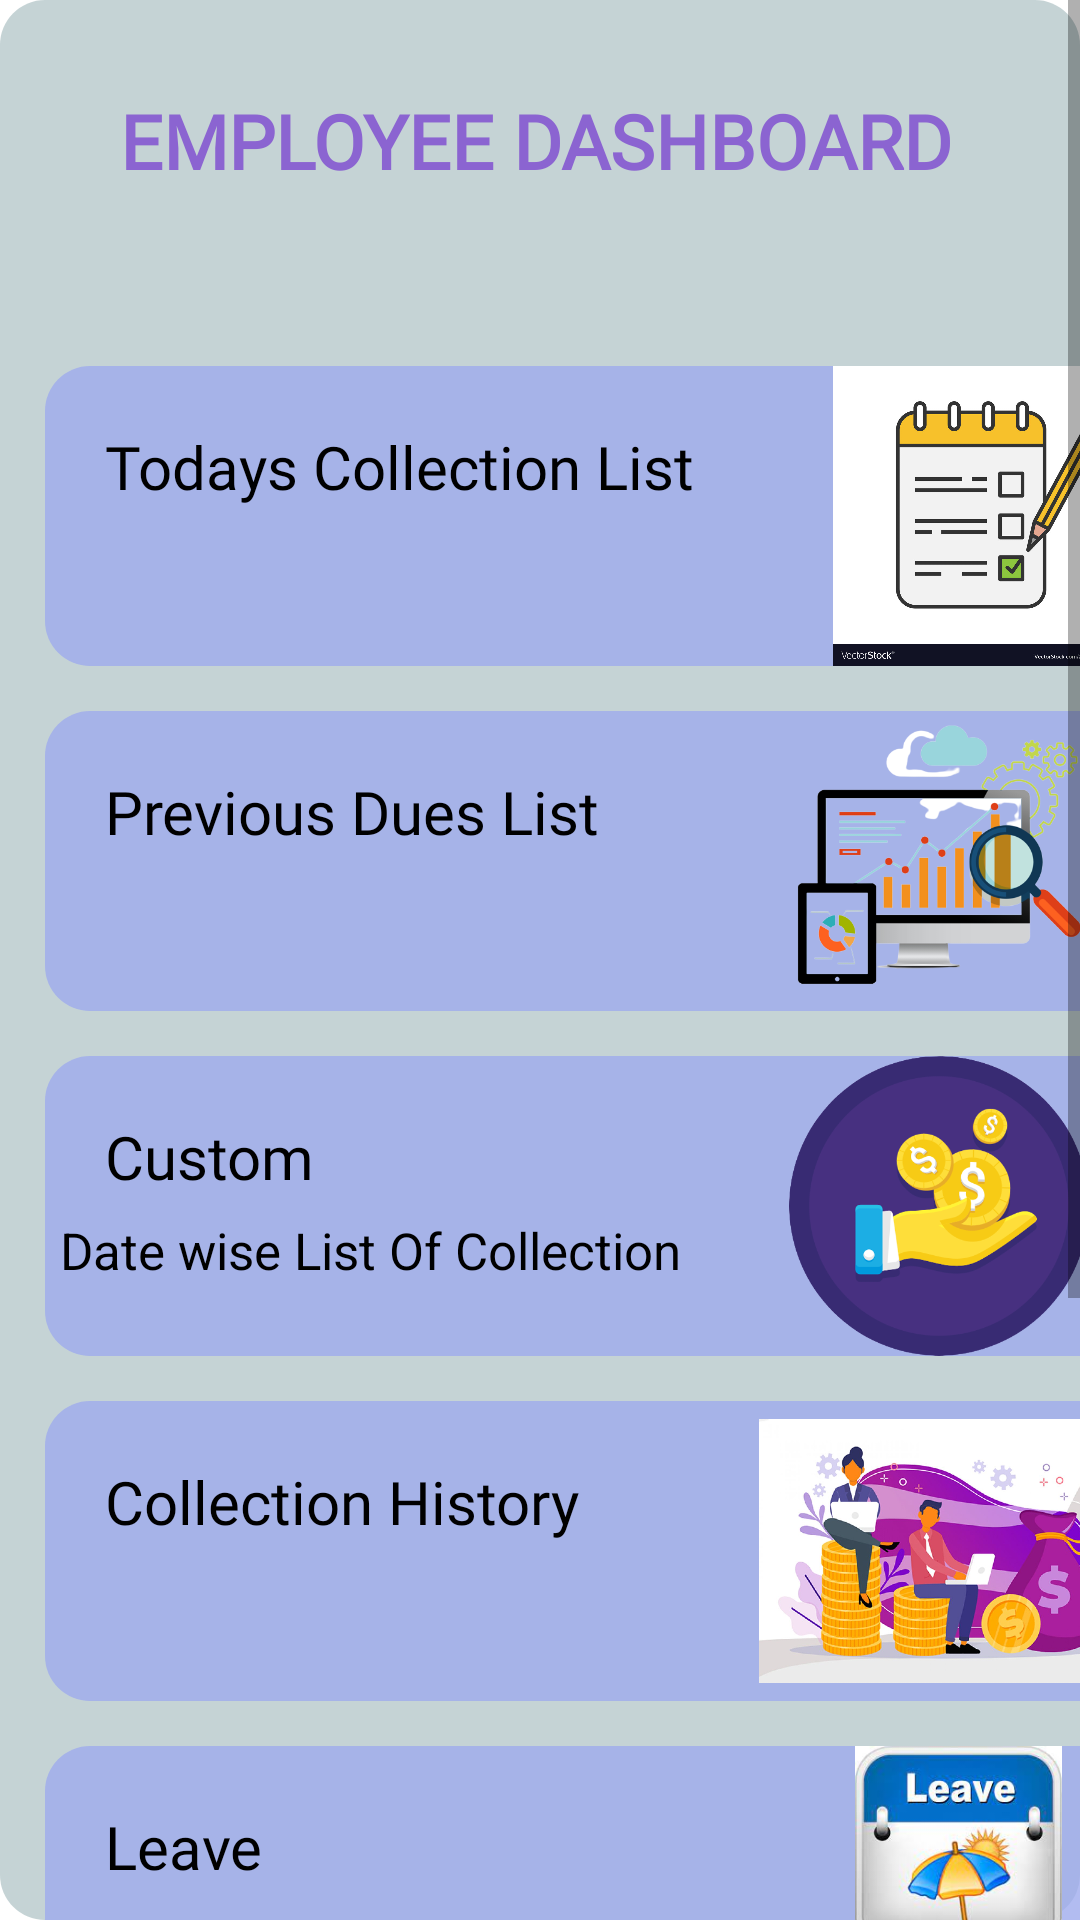

Layout XML and referenced resources for this Android screen:
<!-- AndroidManifest.xml: application theme Theme.DCollection -->
<!-- res/layout/activity_employee_dashboard.xml -->
<?xml version="1.0" encoding="utf-8"?>
<ScrollView
    xmlns:android="http://schemas.android.com/apk/res/android"
    xmlns:app="http://schemas.android.com/apk/res-auto"
    xmlns:tools="http://schemas.android.com/tools"
    android:layout_width="match_parent"
    android:layout_height="match_parent"
    android:background="@drawable/back_bg"
    tools:context=".DashboardActivity">

    <LinearLayout
        android:layout_width="418dp"
        android:layout_height="728dp"
        android:orientation="vertical"
        android:padding="15dp"
        tools:ignore="MissingConstraints">

        <TextView
            android:layout_width="wrap_content"
            android:layout_height="92dp"
            android:layout_marginStart="10dp"
            android:fontFamily="@font/poppins_semibold"
            android:padding="15dp"
            android:text="Employee Dashboard"
            android:textAllCaps="true"
            android:textColor="@color/purple_700"
            android:textSize="25dp"
            android:textStyle="bold" />

        <RelativeLayout
            android:id="@+id/profileBtn"
            android:layout_width="match_parent"
            android:layout_height="100dp"
            android:layout_marginTop="15dp"
            android:background="@drawable/green_bg">

            <TextView
                android:id="@+id/profile"
                android:layout_width="wrap_content"
                android:layout_height="wrap_content"
                android:fontFamily="@font/poppins_semibold"
                android:padding="20dp"
                android:text="Todays Collection List"
                android:onClick="todayscollectionlist"
                android:textColor="@color/black"
                android:textSize="20dp" />

            <ImageView
                android:layout_width="116dp"
                android:layout_height="110dp"
                android:layout_alignParentEnd="true"
                android:layout_marginEnd="21dp"
                android:src="@drawable/img" />

        </RelativeLayout>


        <RelativeLayout
            android:layout_width="match_parent"
            android:layout_height="100dp"
            android:layout_marginTop="15dp"
            android:background="@drawable/green_bg">

            <TextView
                android:id="@+id/dashboard"
                android:layout_width="wrap_content"
                android:layout_height="wrap_content"
                android:fontFamily="@font/poppins_semibold"
                android:padding="20dp"
                android:text="Previous Dues List"
                android:onClick="previousdueslist"
                android:textColor="@color/black"
                android:textSize="20dp" />

            <ImageView
                android:layout_width="120dp"
                android:layout_height="120dp"
                android:layout_alignParentEnd="true"
                android:layout_marginEnd="30dp"
                android:src="@drawable/dashborddddd" />

        </RelativeLayout>


        <RelativeLayout
            android:id="@+id/applyLoan"
            android:layout_width="match_parent"
            android:layout_height="100dp"
            android:layout_marginTop="15dp"
            android:background="@drawable/green_bg">

            <TextView
                android:id="@+id/applyloan"
                android:layout_width="wrap_content"
                android:layout_height="wrap_content"
                android:fontFamily="@font/poppins_semibold"
                android:padding="20dp"
                android:text="Custom"
                android:onClick="custom"
                android:textColor="@color/black"
                android:textSize="20dp" />

            <TextView
                android:id="@+id/applyloan1"
                android:layout_width="wrap_content"
                android:layout_height="12dp"
                android:layout_below="@+id/applyloan"
                android:layout_alignParentBottom="true"
                android:layout_marginTop="-19dp"
                android:layout_marginEnd="151dp"
                android:layout_marginBottom="7dp"
                android:padding="5dp"
                android:text="Date wise List Of Collection"
                android:textColor="@color/black"
                android:textSize="17dp" />

            <ImageView
                android:layout_width="120dp"
                android:layout_height="120dp"
                android:layout_alignParentEnd="true"
                android:layout_marginEnd="30dp"
                android:src="@drawable/applyloandddd" />

        </RelativeLayout>


        <RelativeLayout
            android:id="@+id/employeeBtn"
            android:layout_width="match_parent"
            android:layout_height="100dp"
            android:layout_marginTop="15dp"
            android:background="@drawable/green_bg">

            <TextView
                android:id="@+id/employee"
                android:layout_width="wrap_content"
                android:layout_height="wrap_content"
                android:fontFamily="@font/poppins_semibold"
                android:padding="20dp"
                android:text="Collection History"
                android:onClick="collectionhistory"
                android:textColor="@color/black"
                android:textSize="20dp" />

            <ImageView
                android:layout_width="120dp"
                android:layout_height="120dp"
                android:layout_alignParentEnd="true"
                android:layout_marginEnd="30dp"
                android:src="@drawable/img_1" />

        </RelativeLayout>

        <RelativeLayout
            android:id="@+id/employeeBtn1"
            android:layout_width="match_parent"
            android:layout_height="100dp"
            android:layout_marginTop="15dp"
            android:background="@drawable/green_bg">

            <TextView
                android:id="@+id/employee1"
                android:layout_width="wrap_content"
                android:layout_height="wrap_content"
                android:text="Leave"
                android:onClick="leave"
                android:textSize="20dp"
                android:padding="20dp"
                android:textColor="@color/black"
                android:fontFamily="@font/poppins_semibold"/>

            <ImageView
                android:layout_width="107dp"
                android:layout_height="69dp"
                android:layout_alignParentEnd="true"
                android:layout_marginEnd="30dp"
                android:src="@drawable/img_2" />

        </RelativeLayout>

        <RelativeLayout
            android:id="@+id/employeeBtn2"
            android:layout_width="match_parent"
            android:layout_height="110dp"
            android:layout_marginTop="15dp"
            android:background="@drawable/green_bg">

            <TextView
                android:id="@+id/employee2"
                android:layout_width="wrap_content"
                android:layout_height="wrap_content"
                android:text="Attendence"
                android:onClick="attendence"
                android:textSize="20dp"
                android:padding="20dp"
                android:textColor="@color/black"
                android:fontFamily="@font/poppins_semibold"/>

            <ImageView
                android:layout_width="105dp"
                android:layout_height="88dp"
                android:layout_alignParentEnd="true"
                android:layout_marginEnd="23dp"
                android:src="@drawable/img_3" />
        </RelativeLayout>
        <RelativeLayout
            android:id="@+id/employeeBtn3"
            android:layout_width="match_parent"
            android:layout_height="110dp"
            android:layout_marginTop="15dp"
            android:background="@drawable/green_bg">

            <TextView
                android:id="@+id/employee3"
                android:layout_width="wrap_content"
                android:layout_height="wrap_content"
                android:text="Transaction History"
                android:onClick="transactionhistory"
                android:textSize="20dp"
                android:padding="20dp"
                android:textColor="@color/black"
                android:fontFamily="@font/poppins_semibold"/>

            <ImageView
                android:layout_width="118dp"
                android:layout_height="90dp"
                android:layout_alignParentEnd="true"
                android:layout_marginEnd="32dp"
                android:src="@drawable/img_4" />

        </RelativeLayout>




    </LinearLayout>


</ScrollView>
<!-- resources referenced by this layout -->
<resources>
  <color name="black">#FF000000</color>
  <color name="purple_700">#8B64D1</color>
  <!-- drawable applyloandddd: png bitmap (drawable, 77522 bytes) -->
  <!-- drawable back_bg (drawable) -->
  <?xml version="1.0" encoding="utf-8"?>
  <shape xmlns:android="http://schemas.android.com/apk/res/android"
      android:shape="rectangle" android:padding="10dp">
      <solid android:color="#CDB7C9CB"/>
      <corners
          android:bottomRightRadius="15dp"
          android:bottomLeftRadius="15dp"
          android:topLeftRadius="15dp"
          android:topRightRadius="15dp"/>
  </shape>
  <!-- drawable dashborddddd: png bitmap (drawable, 79403 bytes) -->
  <!-- drawable green_bg (drawable) -->
  <?xml version="1.0" encoding="utf-8"?>
  <shape xmlns:android="http://schemas.android.com/apk/res/android"
      android:shape="rectangle" android:padding="10dp">
      <solid android:color="#CB9FABEE"/>
      <corners
          android:bottomRightRadius="15dp"
          android:bottomLeftRadius="15dp"
          android:topLeftRadius="15dp"
          android:topRightRadius="15dp"/>
  </shape>
  <!-- drawable img: png bitmap (drawable-v24, 164938 bytes) -->
  <!-- drawable img_1: png bitmap (drawable-v24, 1038201 bytes) -->
  <!-- drawable img_2: png bitmap (drawable-v24, 65660 bytes) -->
  <!-- drawable img_3: png bitmap (drawable-v24, 36226 bytes) -->
  <!-- drawable img_4: png bitmap (drawable-v24, 21832 bytes) -->
  <style name="Theme.DCollection" parent="Theme.MaterialComponents.Light.DarkActionBar">
          
          <item name="colorPrimary">@color/purple_500</item>
          <item name="colorPrimaryDark">@color/purple_700</item>
          <item name="colorAccent">@color/teal_200</item>
          
      </style>
  <color name="purple_500">#FF6200EE</color>
  <color name="teal_200">#FF03DAC5</color>
</resources>
